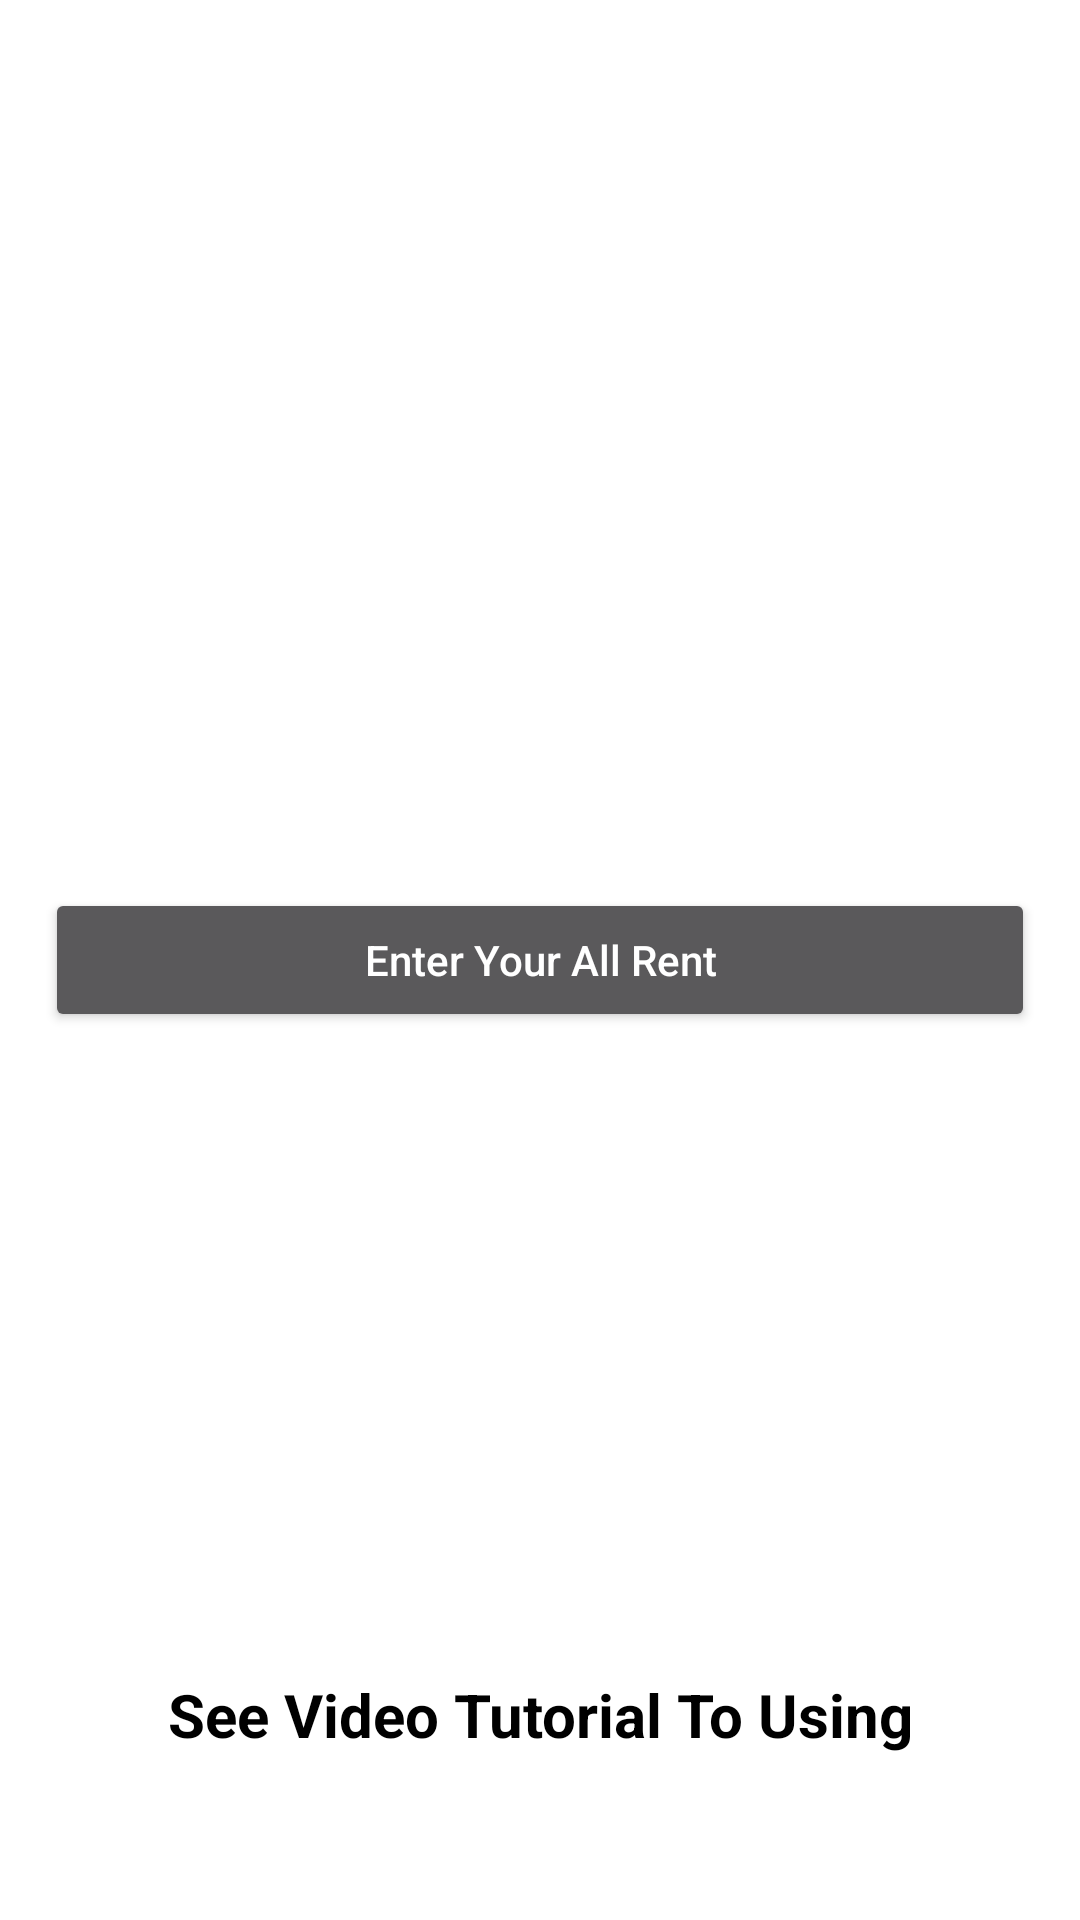

Write the Android layout XML for this screen, with the resource values it uses.
<!-- AndroidManifest.xml: application theme Theme.DriverManagement -->
<!-- res/layout/activity_start.xml -->
<?xml version="1.0" encoding="utf-8"?>
<RelativeLayout
    xmlns:android="http://schemas.android.com/apk/res/android"
    xmlns:app="http://schemas.android.com/apk/res-auto"
    xmlns:tools="http://schemas.android.com/tools"
    android:layout_width="match_parent"
    android:layout_height="match_parent"
    android:background="#fff"
    android:padding="15dp"
    tools:context=".MainActivity">
    <Button
        android:layout_centerInParent="true"
        android:layout_width="match_parent"
        android:layout_height="wrap_content"
        android:id="@+id/start_EnterAllRentButton"
        android:textColor="#fff"
        android:text="Enter Your All Rent"
        android:textAllCaps="false"
        />



    <TextView
        android:layout_width="match_parent"
        android:layout_height="wrap_content"
        android:id="@+id/videoTutorialLink"
        android:text="See Video Tutorial To Using"
        android:layout_alignParentBottom="true"
        android:textAlignment="center"
        android:textSize="20sp"
        android:textStyle="bold"
        android:textColor="#000"
        android:layout_marginBottom="40dp"

        />

</RelativeLayout>
<!-- resources referenced by this layout -->
<resources>
  <style name="Theme.DriverManagement" parent="Theme.MaterialComponents.NoActionBar">
          
          <item name="colorPrimary">@color/purple_500</item>
          <item name="colorPrimaryVariant">@color/purple_700</item>
          <item name="colorOnPrimary">@color/white</item>
          
          <item name="colorSecondary">@color/teal_200</item>
          <item name="colorSecondaryVariant">@color/teal_700</item>
          <item name="colorOnSecondary">@color/black</item>
          
          <item name="android:statusBarColor" tools:targetApi="l">?attr/colorPrimaryVariant</item>
          
      </style>
  <color name="purple_500">#C52E6D</color>
  <color name="purple_700">#C52E6D</color>
  <color name="white">#FFFFFFFF</color>
  <color name="teal_200">#FF03DAC5</color>
  <color name="teal_700">#FF018786</color>
  <color name="black">#FF000000</color>
</resources>
